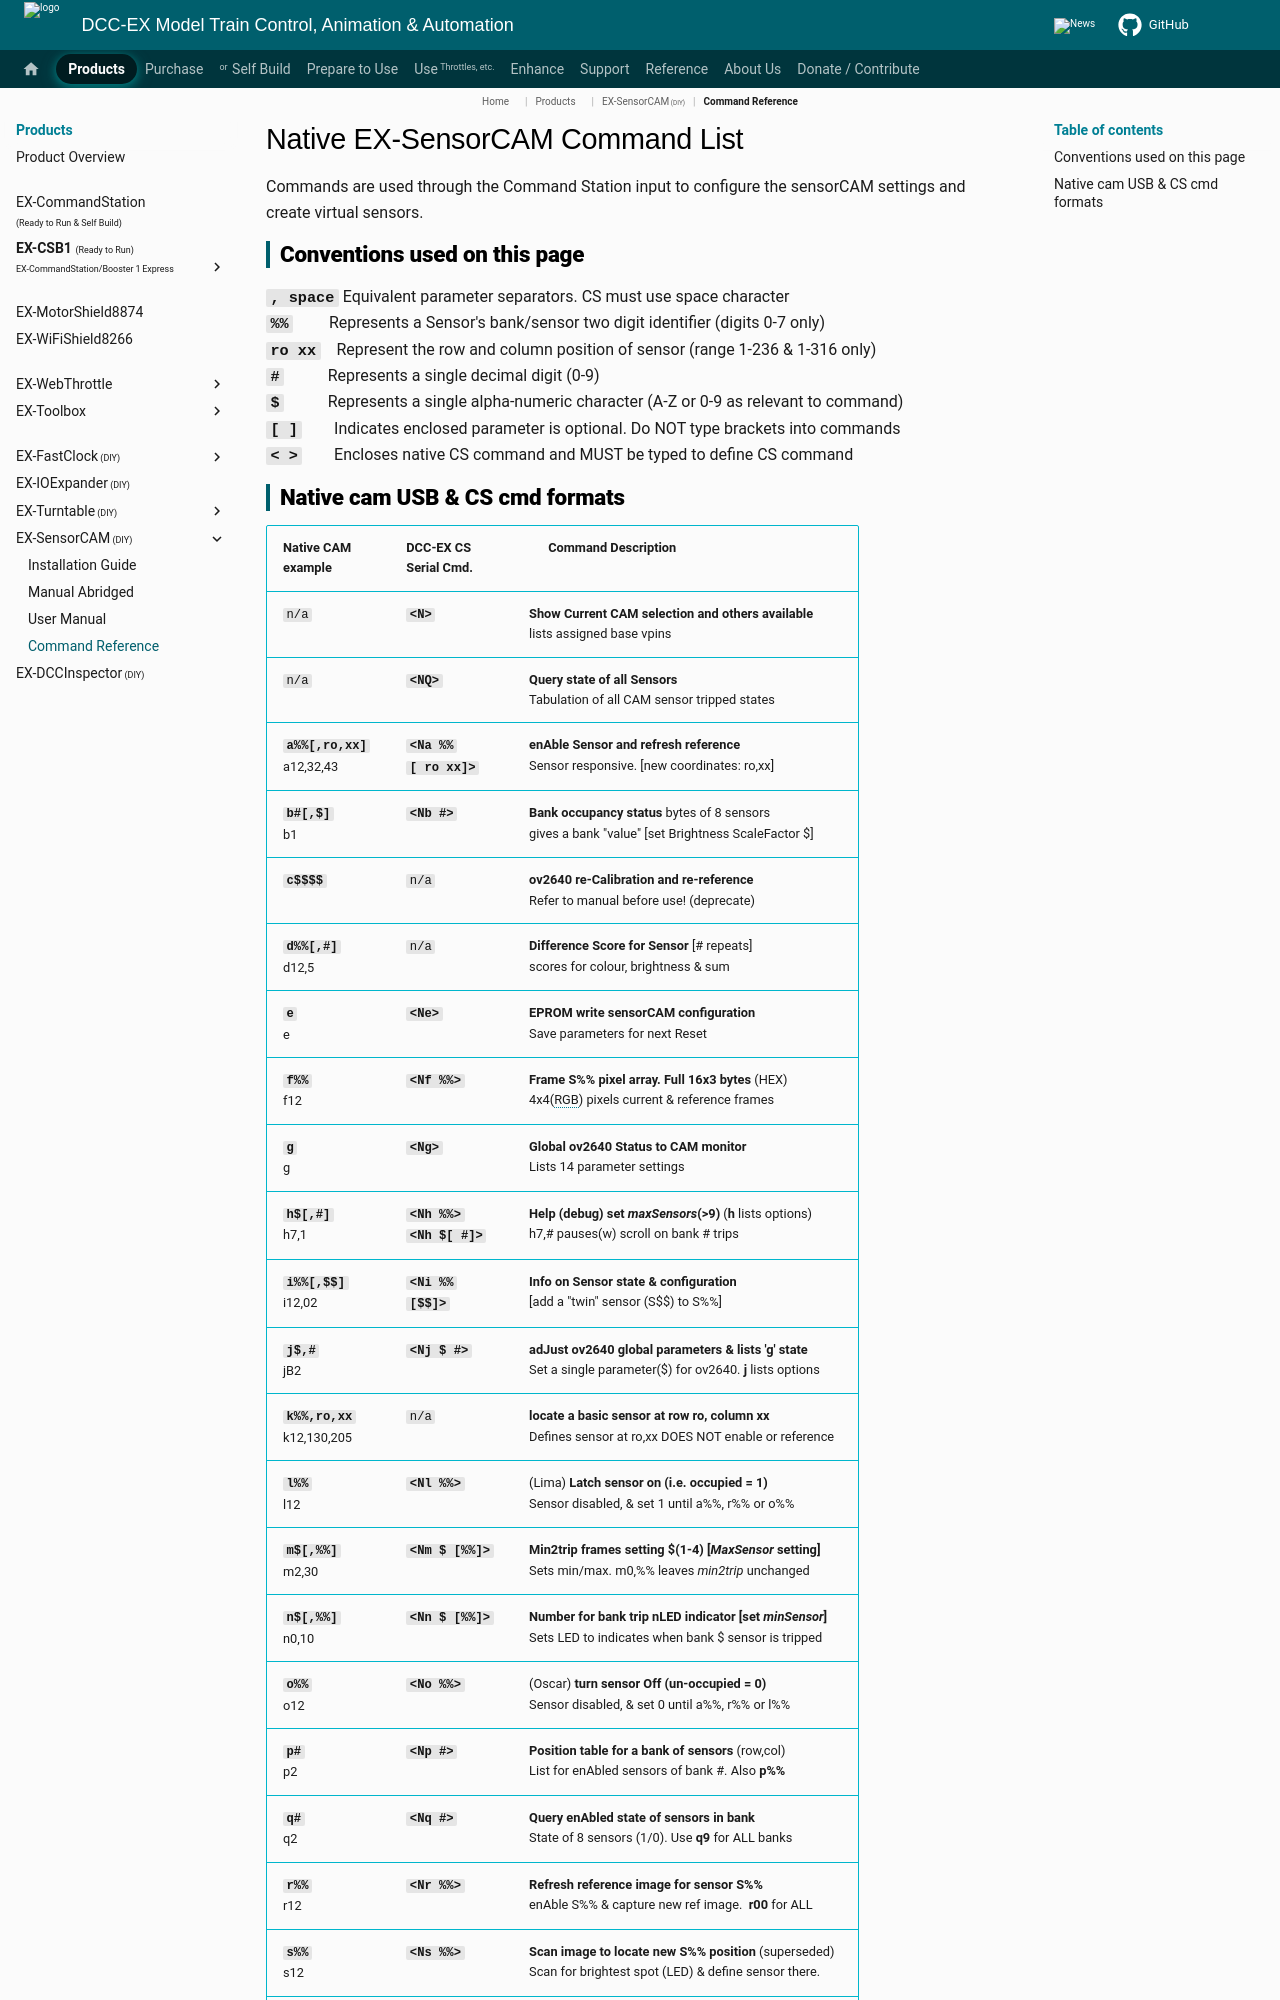

repository: DCC-EX/mkdocs-test · page: products/ex-sensorcam/ex-sensorcam-command-reference/index.html · generator: mkdocs

---
tags:
  - _▫N▪_
  - _▫N▪_▪Q▪
  - _▪N▪_▫cmd▫_▫value▫
---

# Native EX-SensorCAM Command List

Commands are used through the Command Station input to configure the sensorCAM settings and create virtual sensors.

## Conventions used on this page

**`, space`**	Equivalent parameter separators.  CS must use space character  
**`%%`** &nbsp; &nbsp; &nbsp; &nbsp; Represents a Sensor's bank/sensor two digit identifier (digits 0-7 only)  
**`ro xx`**&nbsp; &nbsp; Represent the row and column position of sensor (range 1-236 & 1-316 only)  
**`#`** &nbsp; &nbsp; &nbsp; &nbsp; &nbsp; Represents a single decimal digit (0-9)  
**`$`** &nbsp; &nbsp; &nbsp; &nbsp; &nbsp; Represents a single alpha-numeric character (A-Z or 0-9 as relevant to command)  
**`[ ]`** &nbsp; &nbsp; &nbsp;  &nbsp;Indicates enclosed parameter is optional.  Do NOT type brackets into commands  
**`< >`** &nbsp; &nbsp; &nbsp;  &nbsp;Encloses native CS command and MUST be typed to define CS command
